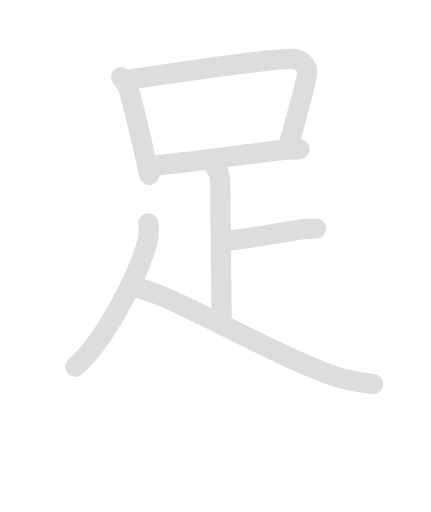
t = 0.00 s
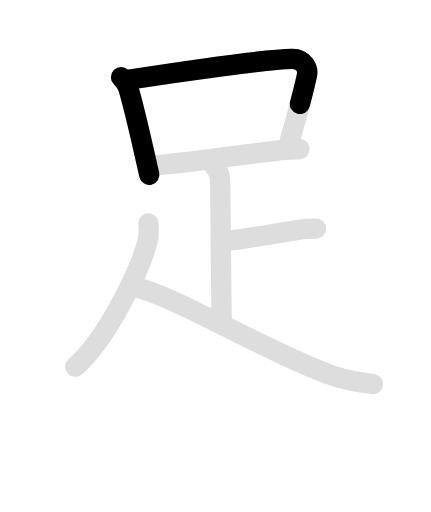
t = 1.65 s
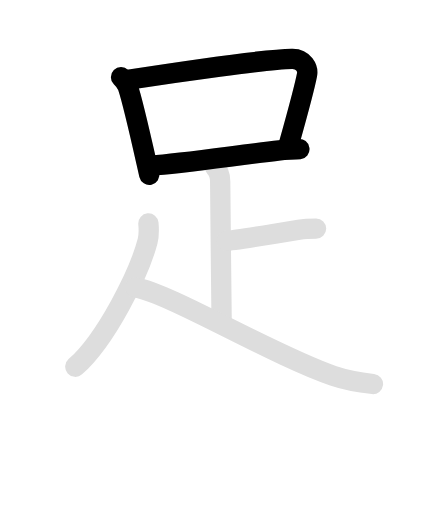
t = 3.38 s
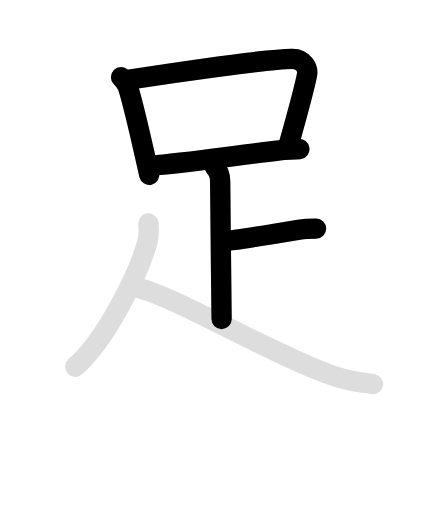
t = 4.95 s
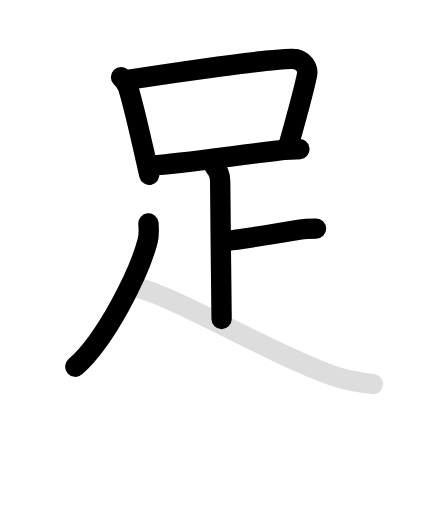
t = 6.60 s
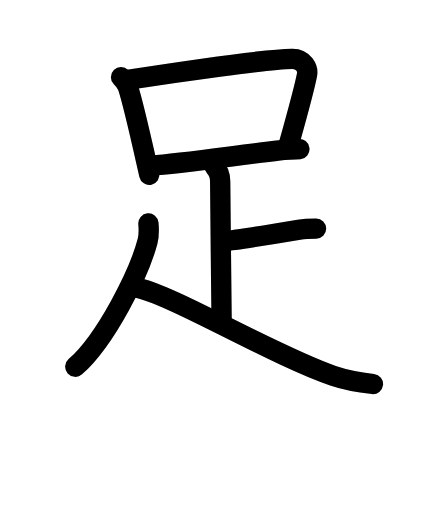
t = 8.40 s

The animated SVG that drew these frames (rendered in a browser with its animation timeline set to each time). Animation: 14 SMIL elements (animate=8,set=6); one cycle of 8.40 s, repeats indefinitely.

<svg id="kvg-08db3" class="kanjivg" viewBox="0 0 106 126" width="106" height="126" xmlns="http://www.w3.org/2000/svg" xmlns:xlink="http://www.w3.org/1999/xlink" xml:space="preserve" version="1.1" baseProfile="full"><defs><style type="text/css">path.black{fill:none;stroke:black;stroke-width:5;stroke-linecap:round;stroke-linejoin:round;}path.grey{fill:none;stroke:#ddd;stroke-width:5;stroke-linecap:round;stroke-linejoin:round;}path.stroke{fill:none;stroke:black;stroke-width:5;stroke-linecap:round;stroke-linejoin:round;}text{font-size:16px;font-family:Segoe UI Symbol,Cambria Math,DejaVu Sans,Symbola,Quivira,STIX,Code2000;-webkit-touch-callout:none;cursor:pointer;-webkit-user-select:none;-khtml-user-select:none;-moz-user-select:none;-ms-user-select:none;user-select: none;}text:hover{color:#777;}#reset{font-weight:bold;}</style><marker id="markerStart" markerWidth="8" markerHeight="8" style="overflow:visible;"><circle cx="0" cy="0" r="1.5" style="stroke:none;fill:red;fill-opacity:0.5;"/></marker><marker id="markerEnd" style="overflow:visible;"><circle cx="0" cy="0" r="0.8" style="stroke:none;fill:blue;fill-opacity:0.5;"><animate attributeName="opacity" from="1" to="0" dur="3s" repeatCount="indefinite" /></circle></marker></defs><path d="M29.75,18.99c0.82,0.82,1.43,1.68,1.66,2.33c1.15,3.39,3.44,13.48,4.61,18.68c0.34,1.51,0.59,2.61,0.68,3" class="grey" /><path d="M31.56,19.63c12.09-1.87,34.1-5.01,40.27-5.14c2.89-0.06,3.98,2.41,3.7,3.88c-0.73,3.84-3.94,15.23-4.51,17.27" class="grey" /><path d="M37.25,40.74c7.07-0.43,20.75-2.48,31.53-3.73c1.71-0.2,3.34-0.14,4.86-0.32" class="grey" /><path d="M52.75,41c0.81,0.81,1.4,1.75,1.4,3.62c0,5.11,0.37,32.49,0.35,33.88" class="grey" /><path d="M55.75,59.25C56.94,59.25,66.25,57.75,73.54,56.53C75.08,56.27,76.53,56.25,77.75,56.25" class="grey" /><path d="M36.49,55c0.13,1.5,0.14,3.05-0.2,4.35c-2.04,7.78-10.16,24.15-17.79,30.9" class="grey" /><path d="M33.25,70.75C41.75,72.12,67,87.38,82,92.5c2.94,1,6.85,1.68,9.75,2" class="grey" /><path d="M29.75,18.99c0.82,0.82,1.43,1.68,1.66,2.33c1.15,3.39,3.44,13.48,4.61,18.68c0.34,1.51,0.59,2.61,0.68,3" class="stroke" stroke-dasharray="150"><animate attributeName="stroke-dashoffset" from="150" to="0" dur="1.8s" begin="0.0s" fill="freeze" /></path><path d="M31.56,19.63c12.09-1.87,34.1-5.01,40.27-5.14c2.89-0.06,3.98,2.41,3.7,3.88c-0.73,3.84-3.94,15.23-4.51,17.27" class="stroke" stroke-dasharray="150"><set attributeName="opacity" to="0" dur="1.0s" /><animate attributeName="stroke-dashoffset" from="150" to="0" dur="1.8s" begin="1.0s" fill="freeze" /></path><path d="M37.25,40.74c7.07-0.43,20.75-2.48,31.53-3.73c1.71-0.2,3.34-0.14,4.86-0.32" class="stroke" stroke-dasharray="150"><set attributeName="opacity" to="0" dur="2.5s" /><animate attributeName="stroke-dashoffset" from="150" to="0" dur="1.8s" begin="2.5s" fill="freeze" /></path><path d="M52.75,41c0.81,0.81,1.4,1.75,1.4,3.62c0,5.11,0.37,32.49,0.35,33.88" class="stroke" stroke-dasharray="150"><set attributeName="opacity" to="0" dur="3.5s" /><animate attributeName="stroke-dashoffset" from="150" to="0" dur="1.8s" begin="3.5s" fill="freeze" /></path><path d="M55.75,59.25C56.94,59.25,66.25,57.75,73.54,56.53C75.08,56.27,76.53,56.25,77.75,56.25" class="stroke" stroke-dasharray="150"><set attributeName="opacity" to="0" dur="4.5s" /><animate attributeName="stroke-dashoffset" from="150" to="0" dur="1.8s" begin="4.5s" fill="freeze" /></path><path d="M36.49,55c0.13,1.5,0.14,3.05-0.2,4.35c-2.04,7.78-10.16,24.15-17.79,30.9" class="stroke" stroke-dasharray="150"><set attributeName="opacity" to="0" dur="5.5s" /><animate attributeName="stroke-dashoffset" from="150" to="0" dur="1.8s" begin="5.5s" fill="freeze" /></path><path d="M33.25,70.75C41.75,72.12,67,87.38,82,92.5c2.94,1,6.85,1.68,9.75,2" class="stroke" stroke-dasharray="150"><set attributeName="opacity" to="0" dur="6.6s" /><animate attributeName="stroke-dashoffset" from="150" to="0" dur="1.8s" begin="6.6s" fill="freeze" /></path></svg>
